Run: headless pygame with SDL's dummy video driver; simulated clock (each Clock.tick advances the game by its frame time, no real sleeping); random seed 0; keys injected as events and as key.get_pressed() state; no mouse input.
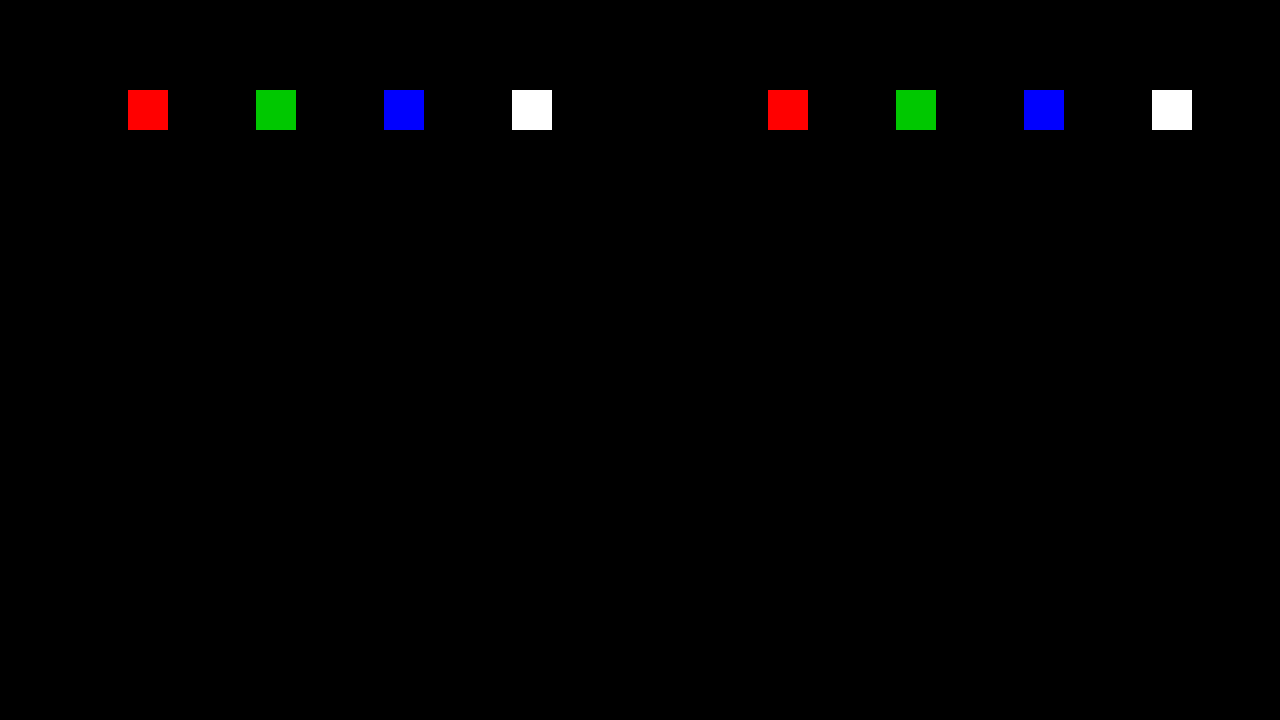
Frame 1 of 4 · flips 1–60 · no input
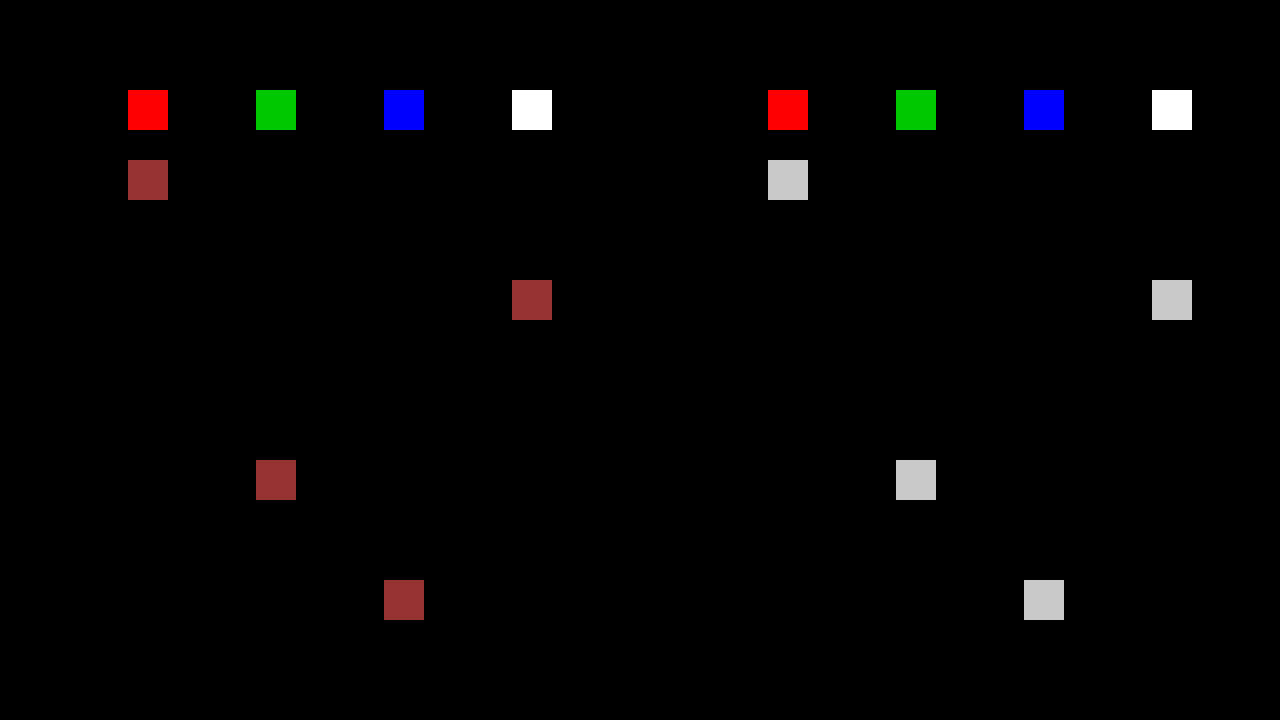
Frame 2 of 4 · flips 61–180 · tapped SPACE, RETURN · held RIGHT (→), D
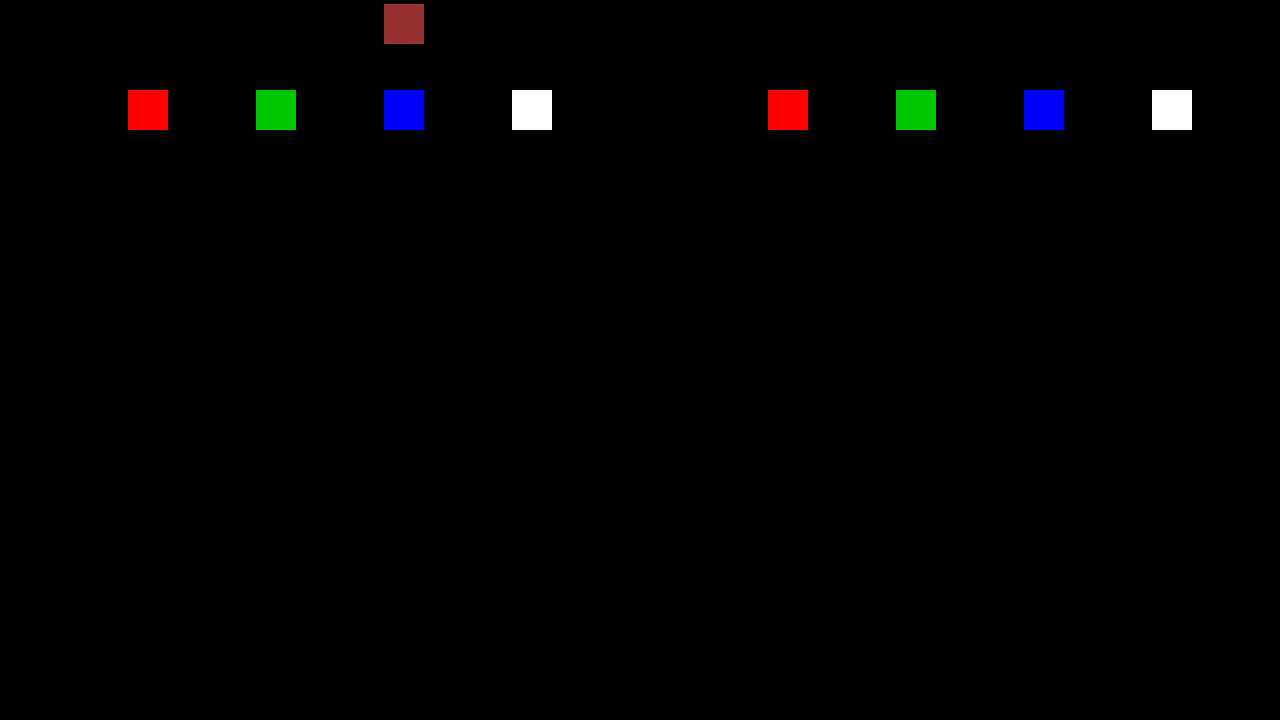
Frame 3 of 4 · flips 181–300 · held DOWN (↓), S
Frame 4 of 4 · flips 301–420 · held LEFT (←), A, UP (↑), W · screen same as frame 1, image omitted

The pygame program that drew these frames:

import pygame

from pygame.locals import (
    K_UP,
    K_DOWN,
    K_LEFT,
    K_RIGHT,
    K_ESCAPE,
    K_q,
    KEYDOWN,
    QUIT,
)

screenWidth = 1280
screenHeight = 720
screen = pygame.display.set_mode([screenWidth, screenHeight])

# arrow direction:
# 0: left
# 1: up
# 2: down
# 3: right

# guide arrows at y = screenHeight / 6

# speed = distance / time, distance = speed * time
# arrival distance = screen height / 5

class Arrow(pygame.sprite.Sprite):
    def __init__(self, direction, arriveTime, speed, host, player, index):
        self.x = 0
        self.y = 0
        self.direction = direction
        self.speed = speed
        self.host = host
        self.player = player
        self.arriveTime = arriveTime
        # index used to tell which arrows have been hit for opponent
        self.index = index
        self.alive = 1
        self.visible = 0
        self.__determineColour()

    def __determineColour(self):
        # self arrow colouring
        if self.speed and self.host:
            self.colour = (200, 200, 200)
        # opponent arrow colouring
        elif self.speed:
            self.colour = (150, 50, 50)
        # base arrow colouring
        elif self.direction == 0:
            self.colour = (255, 0, 0)
        elif self.direction == 1:
            self.colour = (0, 200, 0)
        elif self.direction == 2:
            self.colour = (0, 0, 255)
        elif self.direction == 3:
            self.colour = (255, 255, 255)

    def __calculatePosition(self, currentTime):
        self.x = screenWidth * (self.direction + 1) / 10 + screenWidth / 2 * (self.player % 2)
        self.y = screenHeight / 8 + (self.arriveTime - currentTime) * self.speed
        # screenWidth/32 is the length of one side of the arrow
        if self.y > (0 - screenWidth/32) and self.y < screenHeight:
            self.visible = 1
        else:
            self.visible = 0
    
    def __calculatePoints(self, currentTime):
        if currentTime - self.arriveTime > sensitivity:
            # this is a miss, points are 0
            self.alive = 1
        elif currentTime - self.arriveTime >= -sensitivity:
            # this is a hit, points are maximal if
            # current time - arrive time is small
            self.alive = 0

    def __calculateHit(self, currentTime, pressedKeys):
        if pressedKeys[K_LEFT] and self.direction == 0:
            self.__calculatePoints(currentTime)
        if pressedKeys[K_UP] and self.direction == 1:
            self.__calculatePoints(currentTime)
        if pressedKeys[K_DOWN] and self.direction == 2:
            self.__calculatePoints(currentTime)
        if pressedKeys[K_RIGHT] and self.direction == 3:
            self.__calculatePoints(currentTime)

    def draw(self, screen):
        if self.alive and self.visible:
            pygame.draw.rect(screen, self.colour, self.rect)

    def update(self, pressedKeys):
        if self.alive:
            currentTime = pygame.time.get_ticks() / 1000
            self.__calculatePosition(currentTime)
            self.rect = (self.x, self.y, screenWidth/32, screenWidth/32)

            if self.speed and self.host:
                self.__calculateHit(currentTime, pressedKeys)
                # if not self.alive send self.player and self self.index
                # to server for opponents

pygame.init()
clock = pygame.time.Clock()
fps = 60
speed = 300
sensitivity = 0.04
# players list
# the index represents the player and the
# number (0 or 1) represents if the player is playing
# on this machine
players = [0, 1]

# [direction, arrive time, speed] 
arrowData = [
        [0, 0, 0],             # base arrows
        [1, 0, 0],
        [2, 0, 0],
        [3, 0, 0],
        [0, 3.1, speed],     # moving arrows
        [3, 3.5, speed],
        [1, 4.1, speed],
        [2, 4.5, speed],
             ]
arrows = []

j = 0
for player in players:
    i = 0
    for item in arrowData:
        arrow = Arrow(item[0], item[1], item[2], player, j, i)
        arrows.append(arrow)
        i += 1
    j += 1

# a good arrow speed is ~200
def updateObjects(arrows):
    pressedKeys = pygame.key.get_pressed()
    for arrow in arrows:
        arrow.update(pressedKeys)

def updateScreen(screen, arrows):
    screen.fill((0, 0, 0))
    for arrow in arrows:
        arrow.draw(screen)
    pygame.display.update()

def main():
    running = True
    while running:
        for event in pygame.event.get():
            if event.type == KEYDOWN:
                if event.key == K_ESCAPE or event.key == K_q:
                    running = False
            elif event.type == pygame.QUIT:
                running = False
    
        updateObjects(arrows)
        updateScreen(screen, arrows)
    
        clock.tick(fps)
    
    pygame.quit()

main()
